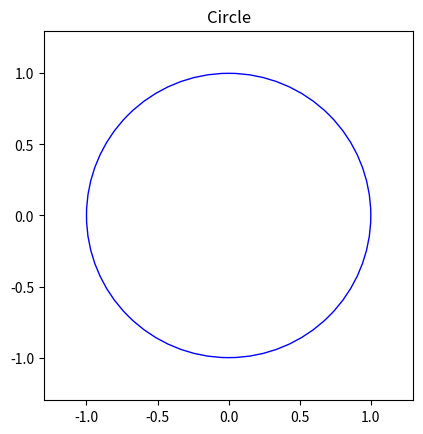

Write Python code to recreate this figure.
import matplotlib.pyplot as plt

#1. Circle at origin with radius 1
def draw_circle():
    fig, ax = plt.subplots()
    x = 0
    y = 0
    radius = 1 #radius of circle
    circle = plt.Circle( (x, y ),radius ,fill = False, color='b' )

    ax.set_aspect(1)
    ax.add_artist(circle)
    plt.title( 'Circle' )
    plt.xlim([-1.3, 1.3])
    plt.ylim([-1.3, 1.3])


draw_circle()
plt.show()
